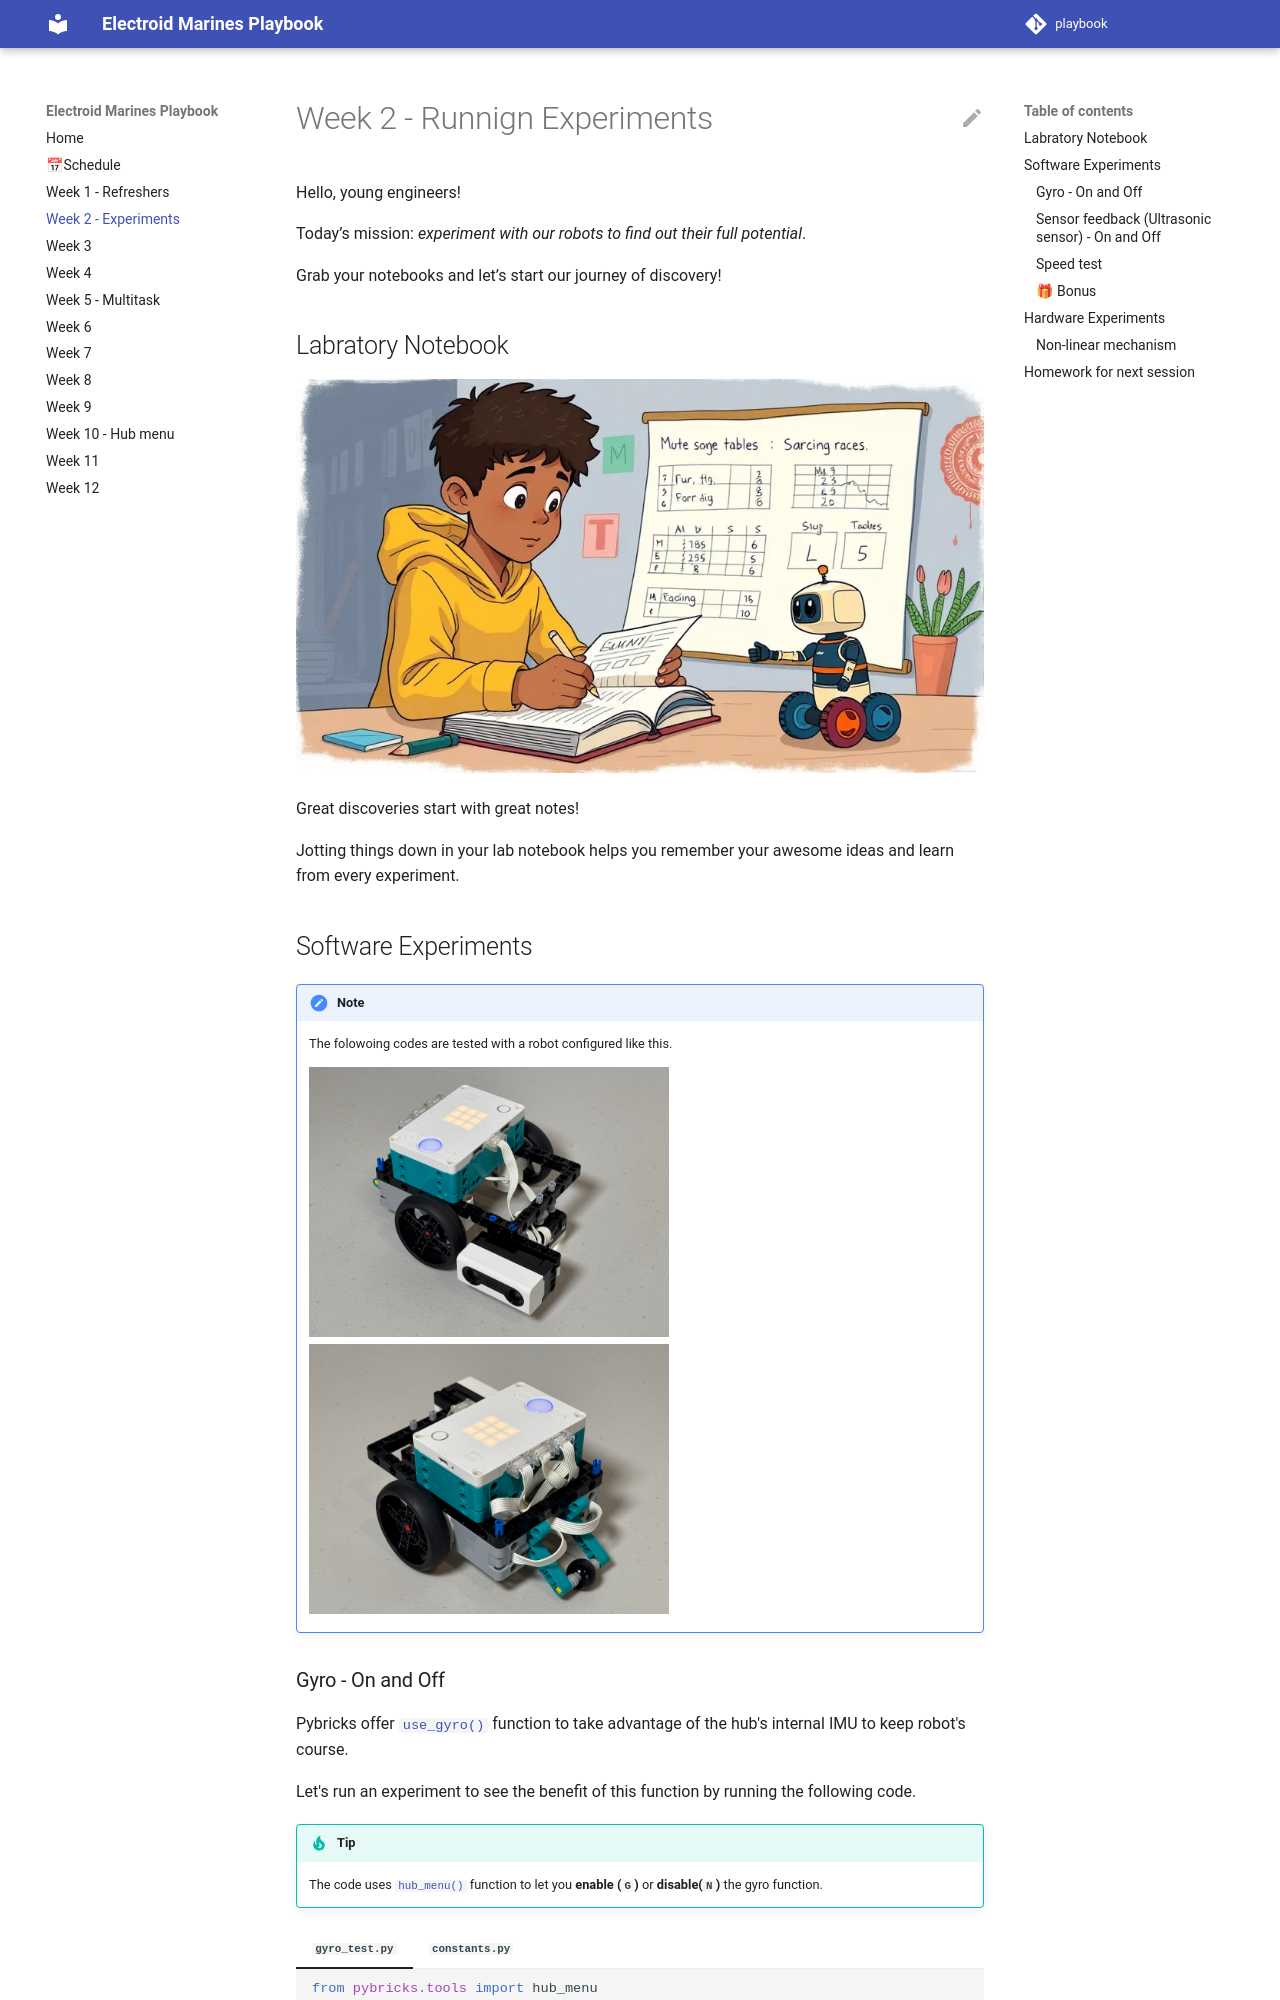

repository: electroid2024/playbook · page: week_02/index.html · generator: mkdocs

# Week 2 - Runnign Experiments

Hello, young engineers! 

Today’s mission: *experiment with our robots to find out their full potential*. 

Grab your notebooks and let’s start our journey of discovery!

## Labratory Notebook

![](./images/illustraion_of_a_mixed_race_kid_taking_notes__filling_some_tables_with_values_on_his_notebook__recording_his_trials_on-ded6b5b8-abd3-4404-80b6-de971de4a96a.webp)

Great discoveries start with great notes! 

Jotting things down in your lab notebook helps you remember your awesome ideas and learn from every experiment.

## Software Experiments

!!! note

    The folowoing codes are tested with a robot configured like this.

    ![](./images/IMG_1396.jpg){ width="360" } ![](./images/IMG_1397.jpg){ width="360" }
